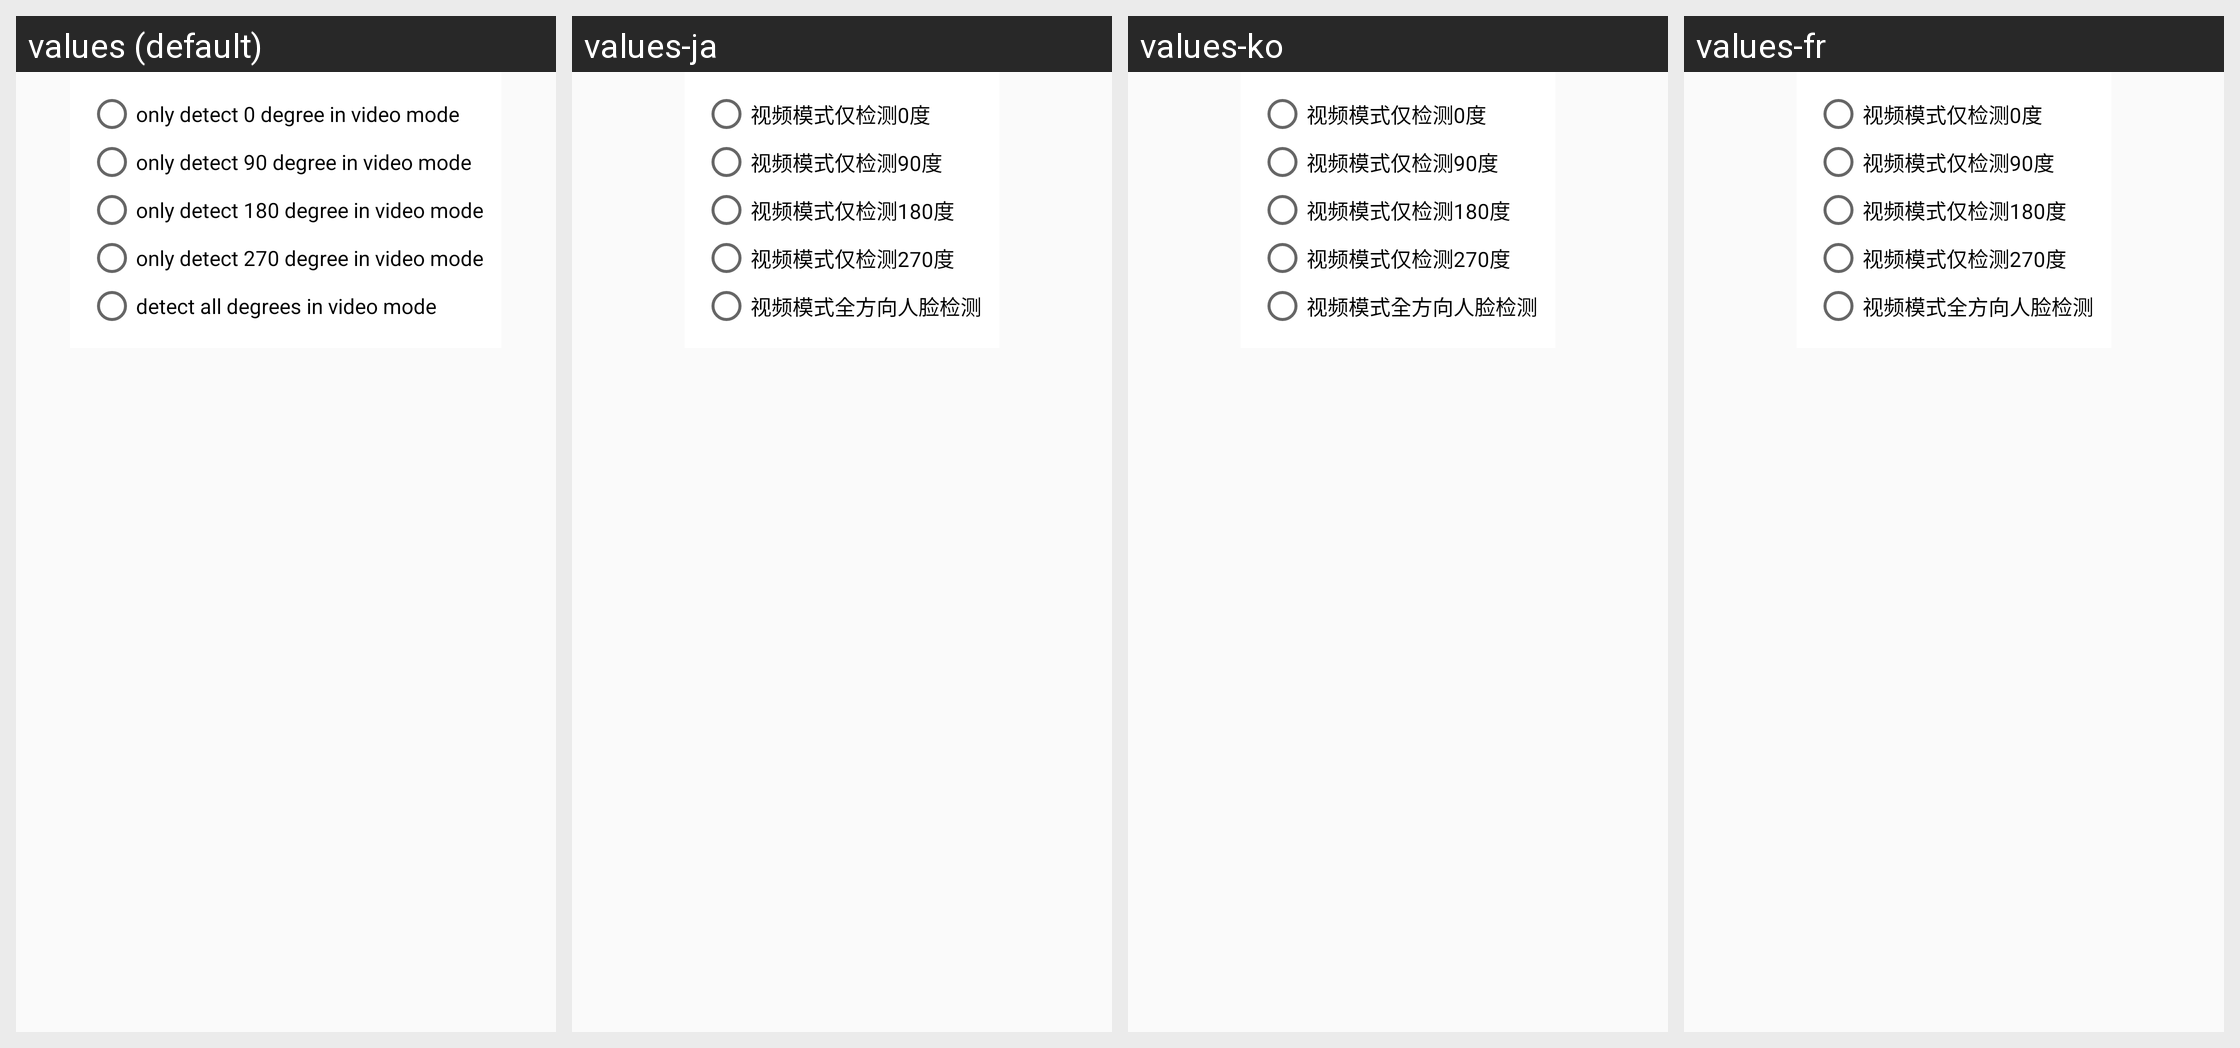

Here is an Android app screen in its default locale and in the app's own translations. Write out the translated-string differences for the strings that appear on this screen.
Android screen res/layout/dialog_choose_detect_degree.xml rendered under 4 locales, left to right: values (default), values-ja, values-ko, values-fr. Device: Nexus 5 (rendered at 1080×1920; each locale shown at half size, 540×960, under a caption strip naming it); theme AppTheme.
Other locales in the repository, not shown: values-en, values-zh.
Strings drawn on this screen, with the default value and each locale's value (text and hints the layout hard-codes, and strings that could not be matched under every locale, appear in the picture but are not listed):

ft_op_0
  values: only detect 0 degree in video mode
  values-ja: 视频模式仅检测0度
  values-ko: 视频模式仅检测0度
  values-fr: 视频模式仅检测0度

ft_op_90
  values: only detect 90 degree in video mode
  values-ja: 视频模式仅检测90度
  values-ko: 视频模式仅检测90度
  values-fr: 视频模式仅检测90度

ft_op_180
  values: only detect 180 degree in video mode
  values-ja: 视频模式仅检测180度
  values-ko: 视频模式仅检测180度
  values-fr: 视频模式仅检测180度

ft_op_270
  values: only detect 270 degree in video mode
  values-ja: 视频模式仅检测270度
  values-ko: 视频模式仅检测270度
  values-fr: 视频模式仅检测270度

ft_op_all
  values: detect all degrees in video mode
  values-ja: 视频模式全方向人脸检测
  values-ko: 视频模式全方向人脸检测
  values-fr: 视频模式全方向人脸检测
